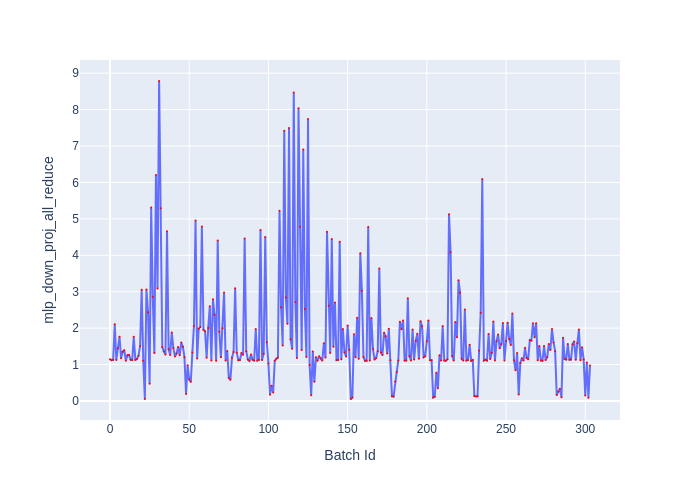

Source data for this figure (header and first rows):
Batch Id, mlp_down_proj_all_reduce
0, 1.143
1, 1.119
2, 1.13
3, 2.109
4, 1.128
5, 1.448
6, 1.764
7, 1.176
8, 1.355
9, 1.396
10, 1.107
11, 1.254
12, 1.262
13, 1.135
14, 1.123
15, 1.761
16, 1.124
17, 1.154
18, 1.24
19, 1.513
20, 3.053
21, 1.107
22, 0.057
23, 3.061
24, 2.437
25, 0.472
26, 5.312
27, 2.865
28, 1.315
29, 6.204
30, 3.086
31, 8.785
32, 5.293
33, 1.481
34, 1.361
35, 1.276
36, 4.662
37, 1.417
38, 1.26
39, 1.882
40, 1.453
41, 1.218
42, 1.302
43, 1.485
44, 1.257
45, 1.603
46, 1.489
47, 1.204
48, 0.1915
49, 0.979
50, 0.5885
51, 0.5255
52, 1.335
53, 2.062
54, 4.956
55, 1.163
56, 1.986
57, 2.029
58, 4.788
59, 1.953
... 244 more rows
